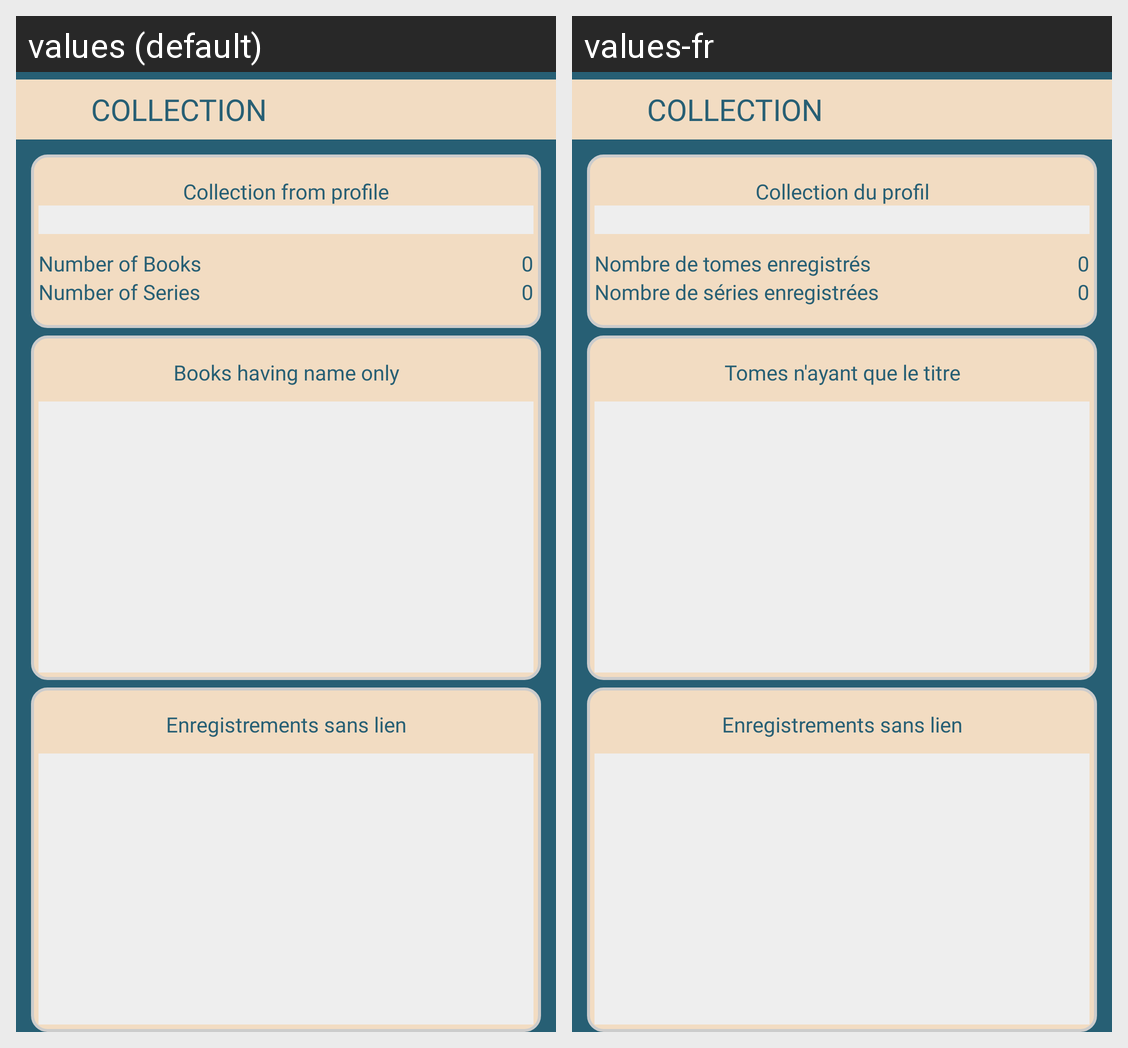

Strings drawn on this Android screen and how each of the app's shown locales translates them:
Android screen res/layout/fragment_collection.xml rendered under 2 locales, left to right: values (default), values-fr. Device: Nexus 5 (rendered at 1080×1920; each locale shown at half size, 540×960, under a caption strip naming it); theme Theme.MyComics.
Strings drawn on this screen, with the default value and each locale's value (text and hints the layout hard-codes, and strings that could not be matched under every locale, appear in the picture but are not listed):

CollectionFragmentTitle
  values: COLLECTION
  values-fr: COLLECTION

CollectionProfileLabel
  values: Collection from profile
  values-fr: Collection du profil

CollectionNbBooks
  values: Number of Books
  values-fr: Nombre de tomes enregistrés

zero
  values: 0
  values-fr: 0  [not translated; the default value is used]

CollectionNbSeries
  values: Number of Series
  values-fr: Nombre de séries enregistrées

CollectionBookNameOnly
  values: Books having name only
  values-fr: Tomes n'ayant que le titre

CollectionAloneItem
  values: Enregistrements sans lien
  values-fr: Enregistrements sans lien
